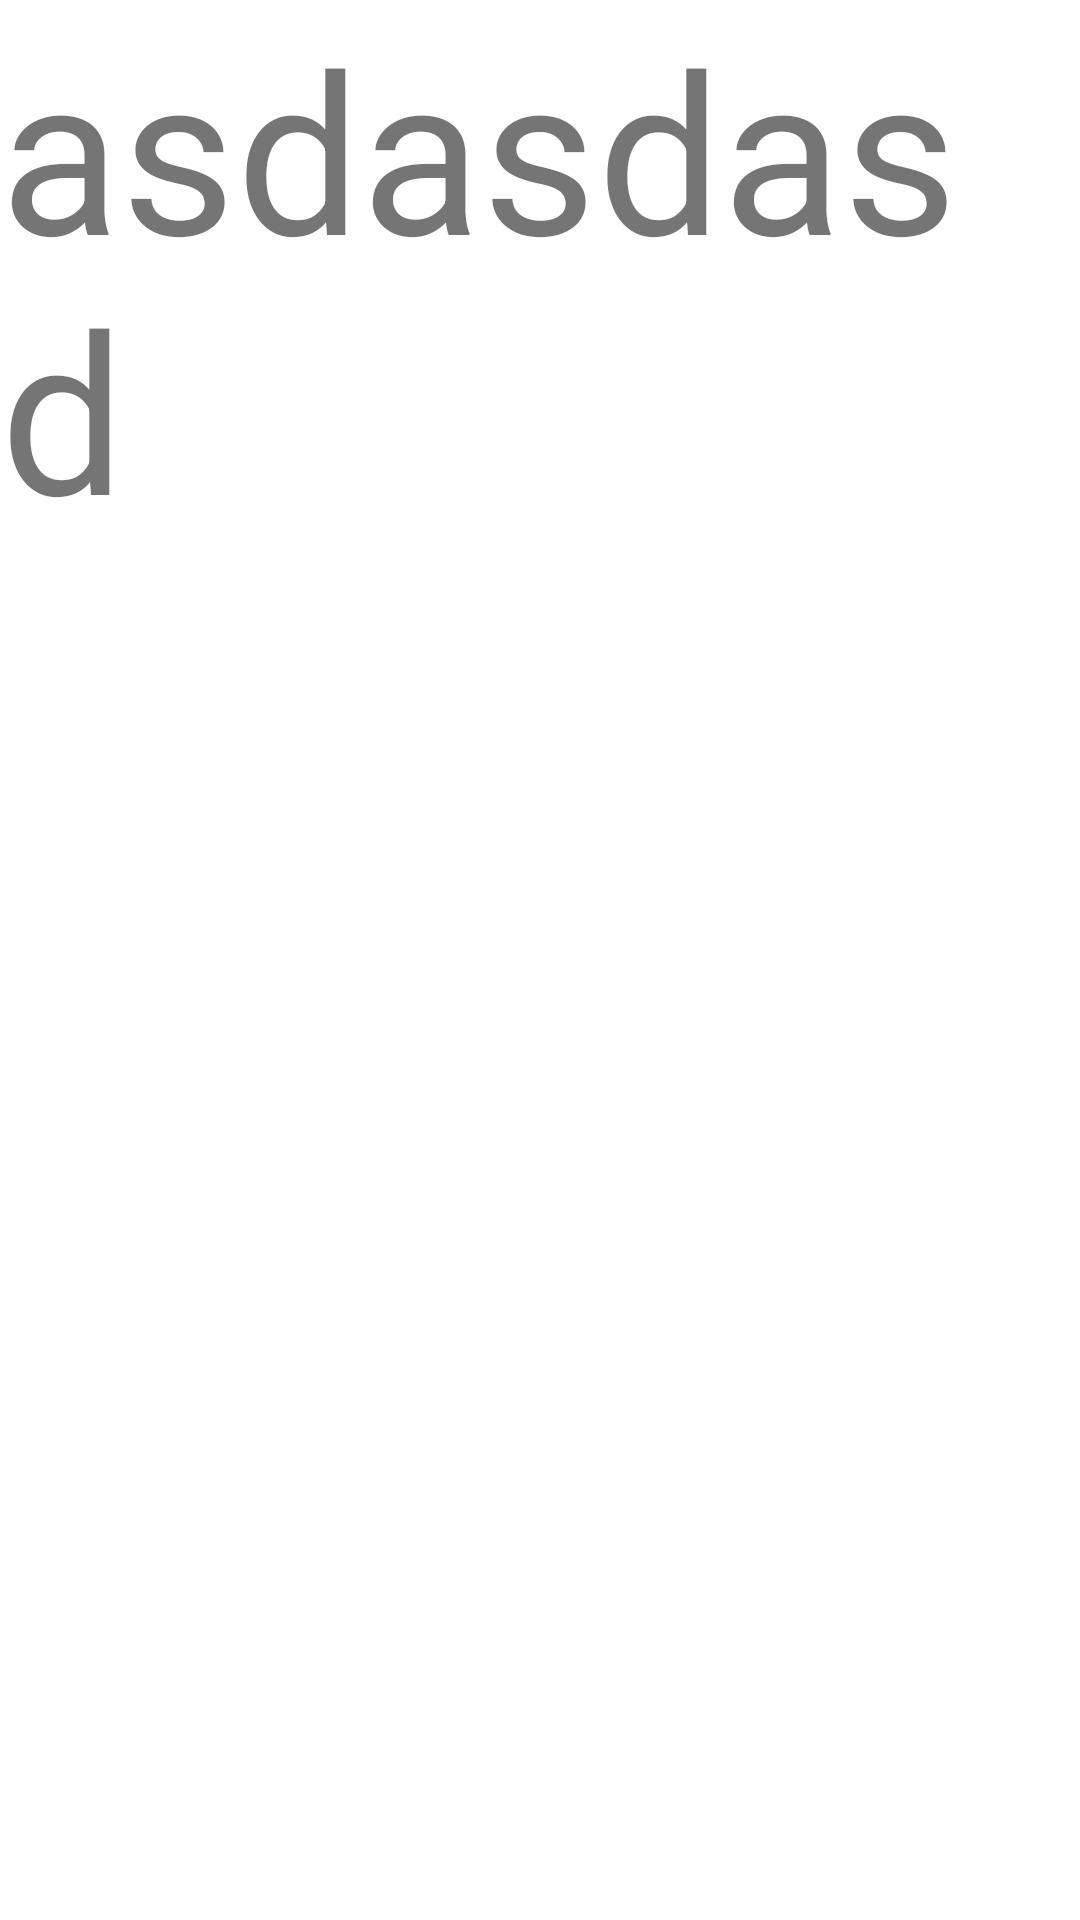

Produce the Android XML layout that renders to this screen, including the resource entries it uses.
<!-- AndroidManifest.xml: application theme Theme.Recipe -->
<!-- res/layout/fragment_camera.xml -->
<?xml version="1.0" encoding="utf-8"?>
<androidx.constraintlayout.widget.ConstraintLayout xmlns:android="http://schemas.android.com/apk/res/android"
    xmlns:app="http://schemas.android.com/apk/res-auto"
    xmlns:tools="http://schemas.android.com/tools"
    android:layout_width="match_parent"
    android:layout_height="match_parent"
    tools:context=".fragments.Camera"
    android:background="@color/white"
    >
    <ImageView
        android:id="@+id/iv"
        android:layout_width="match_parent"
        android:layout_height="match_parent"
        app:layout_constraintEnd_toEndOf="parent"
        app:layout_constraintStart_toStartOf="parent"
        app:layout_constraintTop_toTopOf="parent" />

    <TextView
        android:layout_width="match_parent"
        android:layout_height="match_parent"
        android:text="asdasdasd"
        android:textSize="74sp"/>
</androidx.constraintlayout.widget.ConstraintLayout>
<!-- resources referenced by this layout -->
<resources>
  <color name="white">#FFFFFFFF</color>
  <style name="Theme.Recipe" parent="Theme.MaterialComponents.DayNight.NoActionBar">
          
          <item name="colorPrimary">#FFFFFF</item>
          <item name="colorPrimaryVariant">@color/white</item>
          <item name="colorOnPrimary">@color/white</item>
          
          <item name="colorSecondary">@color/teal_200</item>
          <item name="colorSecondaryVariant">@color/teal_700</item>
          <item name="colorOnSecondary">@color/black</item>
          
          <item name="android:statusBarColor">?attr/colorPrimary</item>
          
      </style>
  <color name="teal_200">#FF03DAC5</color>
  <color name="teal_700">#FF018786</color>
  <color name="black">#FF000000</color>
</resources>
